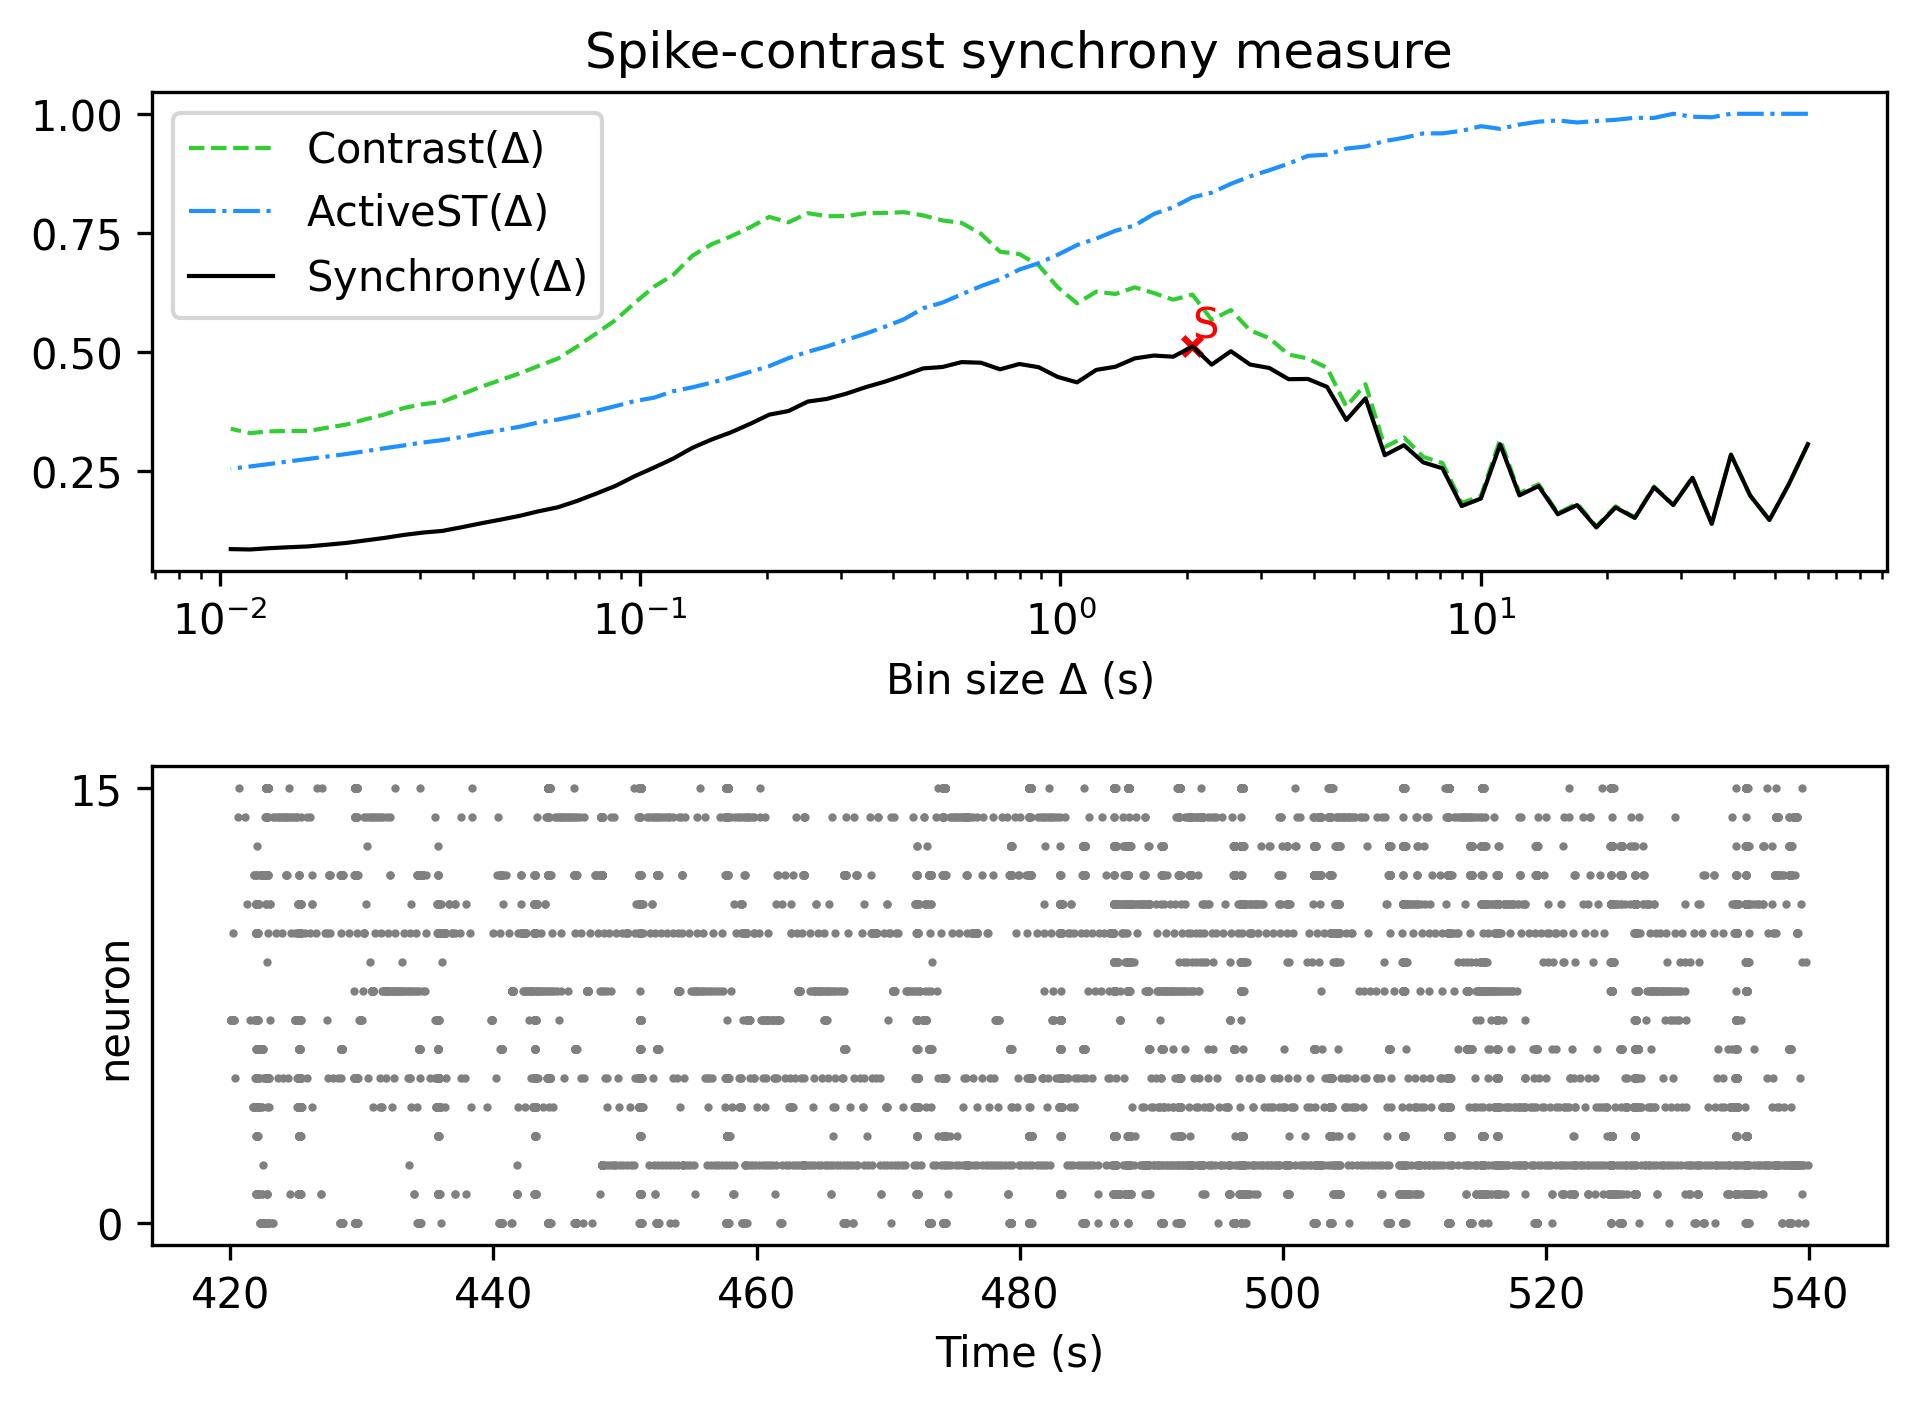

The table this chart was drawn from, first rows:
, Spike-contrast (60.0 s), Spike-contrast (54.0 s), Spike-contrast (48.6 s), Spike-contrast (43.74 s), Spike-contrast (39.366 s), Spike-contrast (35.429 s), Spike-contrast (31.886 s), Spike-contrast (28.698 s), Spike-contrast (25.828 s), Spike-contrast (23.245 s), Spike-contrast (20.921 s), Spike-contrast (18.829 s), Spike-contrast (16.946 s), Spike-contrast (15.251 s), Spike-contrast (13.726 s), Spike-contrast (12.353 s), Spike-contrast (11.118 s), Spike-contrast (10.006 s), Spike-contrast (9.006 s), Spike-contrast (8.105 s), Spike-contrast (7.295 s), Spike-contrast (6.565 s), Spike-contrast (5.909 s)
0, 0.3067, 0.222, 0.1476, 0.1989, 0.2847, 0.1394, 0.2362, 0.1791, 0.2161, 0.1519, 0.1741, 0.1321, 0.1789, 0.1598, 0.2189, 0.1994, 0.3063, 0.1927, 0.1769, 0.2561, 0.2686, 0.3046, 0.2836
